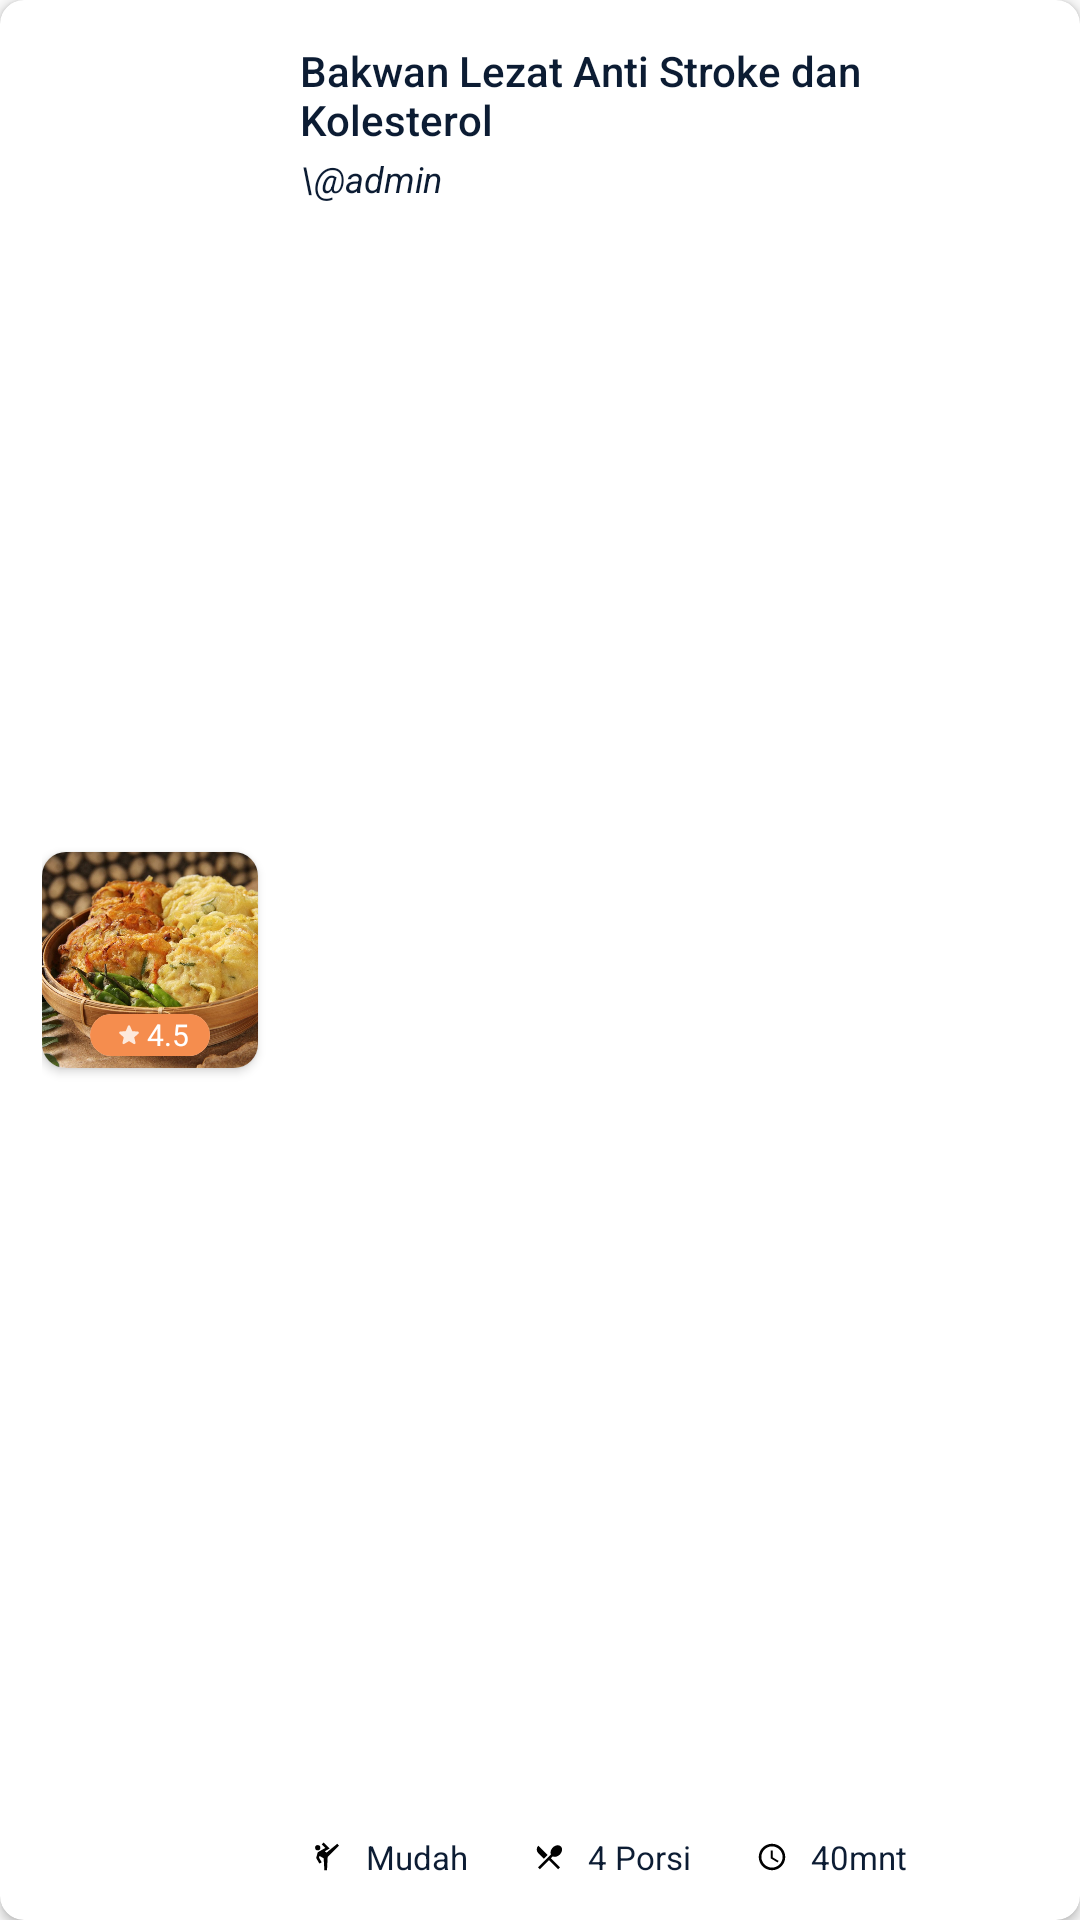

The Android layout XML behind this screen, and the referenced resources:
<!-- AndroidManifest.xml: application theme Theme.GorenganIndonesia -->
<!-- res/layout/recipe_item.xml -->
<?xml version="1.0" encoding="utf-8"?>
<androidx.cardview.widget.CardView xmlns:android="http://schemas.android.com/apk/res/android"
    xmlns:app="http://schemas.android.com/apk/res-auto"
    android:id="@+id/cv_receipt"
    android:layout_width="match_parent"
    android:layout_height="100dp"
    app:cardCornerRadius="8dp">

    <LinearLayout
        android:layout_width="match_parent"
        android:layout_height="match_parent"
        android:gravity="center_vertical"
        android:paddingHorizontal="14dp"
        android:orientation="horizontal">

        <androidx.cardview.widget.CardView
            android:id="@+id/cc_recipe_image"
            android:layout_width="72dp"
            android:layout_height="72dp"
            android:elevation="0dp"
            app:cardCornerRadius="8dp">
            <androidx.constraintlayout.widget.ConstraintLayout
                android:layout_width="match_parent"
                android:layout_height="match_parent">
                <ImageView
                    app:layout_constraintTop_toTopOf="parent"
                    app:layout_constraintStart_toStartOf="parent"
                    app:layout_constraintEnd_toEndOf="parent"
                    app:layout_constraintBottom_toBottomOf="parent"
                    android:id="@+id/iv_receipt_thumb"
                    android:layout_width="match_parent"
                    android:layout_height="match_parent"
                    android:scaleType="centerCrop"
                    android:src="@drawable/gorengan2" />
                <androidx.cardview.widget.CardView
                    android:layout_marginBottom="4dp"
                    app:layout_constraintBottom_toBottomOf="parent"
                    app:layout_constraintEnd_toEndOf="parent"
                    app:layout_constraintStart_toStartOf="parent"
                    android:layout_width="wrap_content"
                    app:cardElevation="0dp"
                    app:cardCornerRadius="8dp"
                    android:layout_height="14dp">
                    <LinearLayout
                        app:layout_constraintBottom_toBottomOf="parent"
                        app:layout_constraintEnd_toEndOf="parent"
                        android:layout_width="wrap_content"
                        android:layout_height="14dp"
                        android:background="@color/app_accent"
                        android:gravity="center"
                        android:paddingHorizontal="7sp"
                        android:orientation="horizontal">
                        <ImageView
                            android:layout_width="12dp"
                            android:layout_height="12dp"
                            android:src="@drawable/ic_star_solid_white"/>
                        <TextView
                            android:id="@+id/tv_star_rating"
                            android:layout_width="wrap_content"
                            android:layout_height="wrap_content"
                            android:text="4.5"
                            android:textColor="@color/white"
                            android:textSize="10sp" />
                    </LinearLayout>
                </androidx.cardview.widget.CardView>
            </androidx.constraintlayout.widget.ConstraintLayout>
        </androidx.cardview.widget.CardView>

        <androidx.constraintlayout.widget.ConstraintLayout
            android:layout_width="wrap_content"
            android:layout_height="match_parent"
            android:layout_marginStart="14dp"
            android:gravity="center_vertical"
            android:orientation="vertical">

            <TextView
                app:layout_constraintTop_toTopOf="parent"
                app:layout_constraintStart_toStartOf="parent"

                android:id="@+id/tv_receipt_title"
                android:layout_width="wrap_content"
                android:layout_height="wrap_content"
                android:text="Bakwan Lezat Anti Stroke dan Kolesterol"
                android:ellipsize="end"
                android:maxLines="2"
                android:textColor="@color/black"
                android:textFontWeight="500"
                android:layout_marginTop="14dp"
                android:textSize="14sp" />

            <TextView
                app:layout_constraintTop_toBottomOf="@id/tv_receipt_title"
                app:layout_constraintStart_toStartOf="parent"
                android:id="@+id/tv_author_username"
                android:layout_width="wrap_content"
                android:layout_height="wrap_content"
                android:text="\@admin"
                android:textColor="@color/black"
                android:layout_marginTop="2dp"
                android:textSize="12sp"
                android:textStyle="italic" />

            <LinearLayout
                app:layout_constraintStart_toStartOf="parent"
                app:layout_constraintBottom_toBottomOf="parent"
                android:id="@+id/ll_bottom_receipt_cover"
                android:layout_width="wrap_content"
                android:layout_height="wrap_content"
                android:layout_marginBottom="12dp"
                android:gravity="center"
                android:orientation="horizontal">

                <LinearLayout
                    android:layout_width="wrap_content"
                    android:layout_height="wrap_content"
                    android:gravity="center"
                    android:orientation="horizontal">

                    <ImageView
                        android:layout_width="18dp"
                        android:layout_height="18dp"
                        android:src="@drawable/ic_martial_dark" />

                    <TextView
                        android:id="@+id/tv_difficulty"
                        android:layout_width="wrap_content"
                        android:layout_height="wrap_content"
                        android:layout_marginStart="4sp"
                        android:text="Mudah"
                        android:textColor="@color/black"
                        android:textSize="11sp" />
                </LinearLayout>

                <LinearLayout
                    android:layout_width="wrap_content"
                    android:layout_height="wrap_content"
                    android:layout_marginStart="18sp"
                    android:gravity="center"
                    android:orientation="horizontal">

                    <ImageView
                        android:layout_width="18dp"
                        android:layout_height="18dp"
                        android:src="@drawable/ic_portion_dark" />

                    <TextView
                        android:id="@+id/tv_portion"
                        android:layout_width="wrap_content"
                        android:layout_height="wrap_content"
                        android:layout_marginStart="4sp"
                        android:text="4 Porsi"
                        android:textColor="@color/black"
                        android:textSize="11sp" />
                </LinearLayout>

                <LinearLayout
                    android:layout_width="wrap_content"
                    android:layout_height="wrap_content"
                    android:layout_marginStart="18sp"
                    android:gravity="center"
                    android:orientation="horizontal">

                    <ImageView
                        android:layout_width="18dp"
                        android:layout_height="18dp"
                        android:src="@drawable/ic_time_dark" />

                    <TextView
                        android:id="@+id/tv_duration"
                        android:layout_width="wrap_content"
                        android:layout_height="wrap_content"
                        android:layout_marginStart="4sp"
                        android:text="40mnt"
                        android:textColor="@color/black"
                        android:textSize="11sp" />
                </LinearLayout>


            </LinearLayout>
        </androidx.constraintlayout.widget.ConstraintLayout>
    </LinearLayout>
</androidx.cardview.widget.CardView>
<!-- resources referenced by this layout -->
<resources>
  <color name="app_accent">#F58D4E</color>
  <color name="black">#0C1C33</color>
  <color name="white">#FFFFFFFF</color>
  <!-- drawable ic_portion_dark (drawable-anydpi) -->
  <vector xmlns:android="http://schemas.android.com/apk/res/android"
      android:width="24dp"
      android:height="24dp"
      android:viewportWidth="24"
      android:viewportHeight="24"
      android:tint="#000">
    <group android:scaleX="0.5882353"
        android:scaleY="0.5882353"
        android:translateX="4.9411764"
        android:translateY="4.9411764">
      <path
          android:fillColor="@android:color/white"
          android:pathData="M8.1,13.34l2.83,-2.83L3.91,3.5c-1.56,1.56 -1.56,4.09 0,5.66l4.19,4.18zM14.88,11.53c1.53,0.71 3.68,0.21 5.27,-1.38 1.91,-1.91 2.28,-4.65 0.81,-6.12 -1.46,-1.46 -4.2,-1.1 -6.12,0.81 -1.59,1.59 -2.09,3.74 -1.38,5.27L3.7,19.87l1.41,1.41L12,14.41l6.88,6.88 1.41,-1.41L13.41,13l1.47,-1.47z"/>
    </group>
  </vector>
  <!-- drawable ic_time_dark (drawable-anydpi) -->
  <vector xmlns:android="http://schemas.android.com/apk/res/android"
      android:width="24dp"
      android:height="24dp"
      android:viewportWidth="24"
      android:viewportHeight="24"
      android:tint="#000">
    <group android:scaleX="0.5882353"
        android:scaleY="0.5882353"
        android:translateX="4.9411764"
        android:translateY="4.9411764">
      <path
          android:fillColor="@android:color/white"
          android:pathData="M11.99,2C6.47,2 2,6.48 2,12s4.47,10 9.99,10C17.52,22 22,17.52 22,12S17.52,2 11.99,2zM12,20c-4.42,0 -8,-3.58 -8,-8s3.58,-8 8,-8 8,3.58 8,8 -3.58,8 -8,8z"/>
      <path
          android:fillColor="@android:color/white"
          android:pathData="M12.5,7H11v6l5.25,3.15 0.75,-1.23 -4.5,-2.67z"/>
    </group>
  </vector>
  <style name="Theme.GorenganIndonesia" parent="Base.Theme.GorenganIndonesia">
          <item name="windowActionBar">false</item>
          <item name="windowNoTitle">true</item>
          <item name="android:fontFamily">sans-serif</item>
          <item name="android:statusBarColor">@color/app_accent_not_really_dark</item>
      </style>
  <style name="Base.Theme.GorenganIndonesia" parent="Theme.AppCompat.Light.NoActionBar">
          
          
          <item name="android:windowLightStatusBar">true</item>
          <item name="android:fontFamily">sans-serif</item>
          <item name="android:statusBarColor">#757575</item>
          <item name="android:alertDialogTheme">@style/AlertDialogTheme</item>
          <item name="android:scrollbarThumbHorizontal">@color/app_accent_light</item>
          <item name="android:scrollbarThumbVertical">@color/app_accent_light</item>
      </style>
  <color name="app_accent_not_really_dark">#BF846654</color>
  <style name="AlertDialogTheme" parent="Theme.AppCompat.Light.Dialog.Alert">
          <item name="android:buttonBarNegativeButtonStyle">@style/NegativeButtonStyle</item>
          <item name="android:buttonBarPositiveButtonStyle">@style/PositiveButtonStyle</item>
      </style>
  <color name="app_accent_light">#BFF8D7C3</color>
  <style name="NegativeButtonStyle" parent="Widget.AppCompat.Button.ButtonBar.AlertDialog">
          <item name="android:textColor">@color/app_accent_50</item>
      </style>
  <style name="PositiveButtonStyle" parent="Widget.AppCompat.Button.ButtonBar.AlertDialog">
          <item name="android:textColor">@color/app_accent</item>
      </style>
  <color name="app_accent_50">#80F58D4E</color>
</resources>
